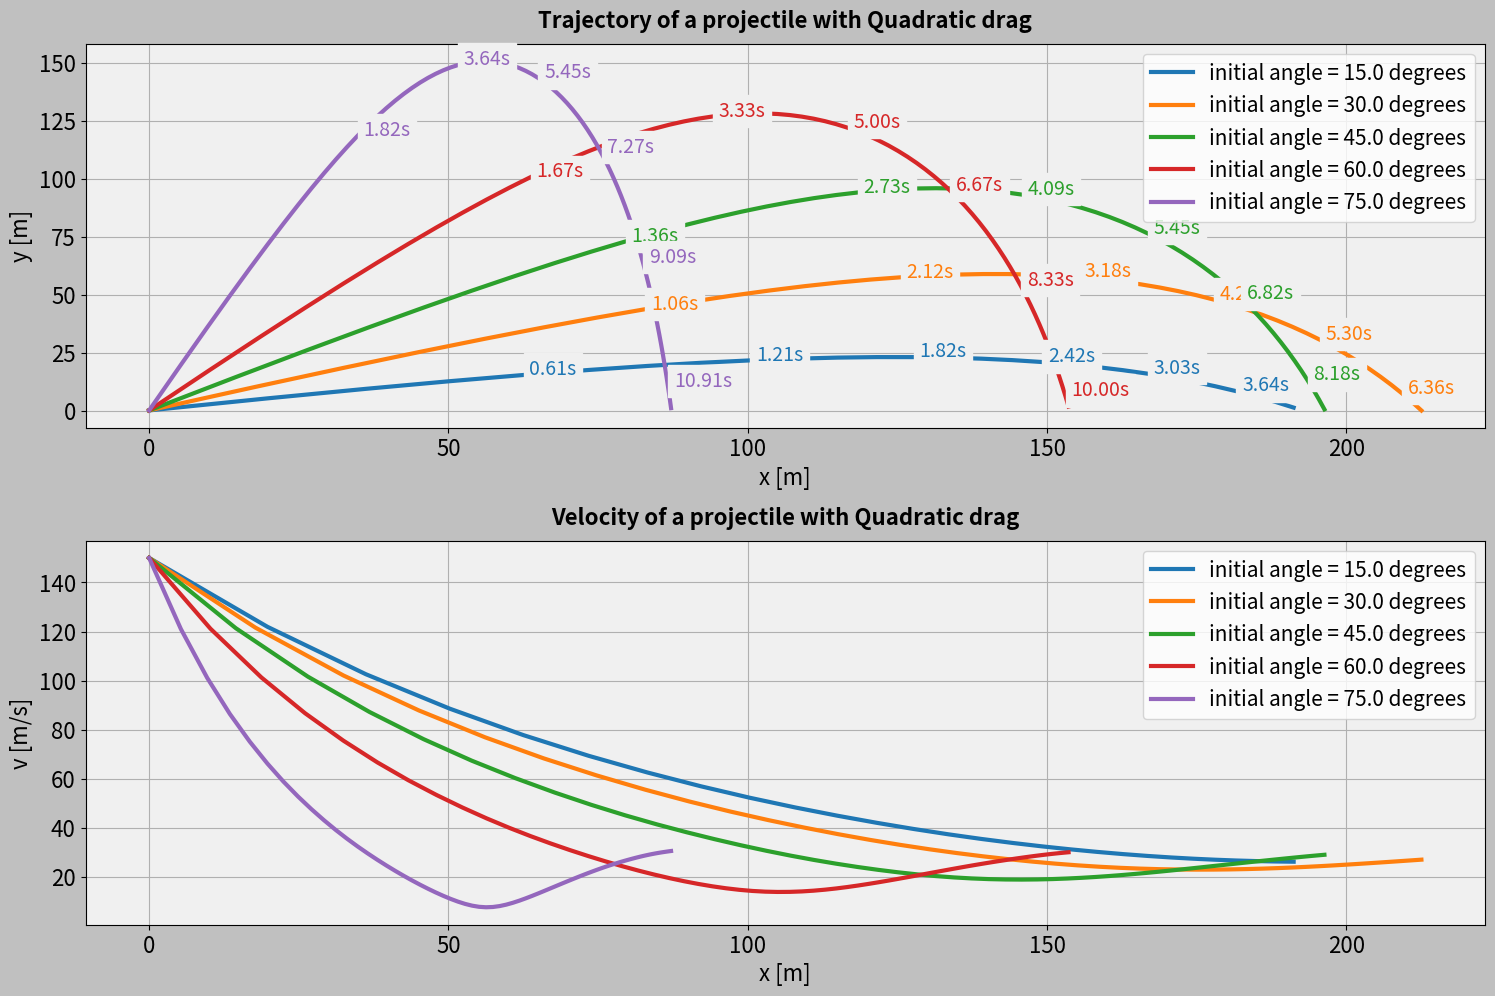

Source code (Python): (Note: this script raises an exception after producing the figure.)
# Trajectory of a projectile with Quadratic drag

# drag proportional to square of velocity
# direction of drag force is opposite of velocity

# drag force and velocity as vectors:
# _____            _
# Fdrag = -k * v * v
# _
# v: vector velocity
# v: scalar velocity

# horizontal and vertical components:
#
# Fdrag_x = -k * v * ( cos(angle) * v )
# Fdrag_y = -k * v * ( sin(angle) * v )
#
# vx = v * cos(angle)
# vy = v * sin(angle)
# v = sqrt(vx**2 + vy**2)
#
# Fdrag_x = -k * v * vx
# Fdrag_y = -k * v * vy

# newton law force and acceleration:
# _        _
# F = m * dv/dt
#
# Fx = m * dvx/dt
# Fy = m * dvy/dt

# x direction
# m * dvx/dt = -k * v * vx
# dvx/dt = - k/m * vx * v

# y direction
# m * dvx/dt = -k * v * vx - g * m
# dvx/dt = - k/m * vx * v - g

# k/m = mu


import numpy as np
from scipy.integrate import solve_ivp
import matplotlib.pyplot as plt
import matplotlib.colors as mcolors


# this function is used by scipy.solve_ivp() and has to be in the correct format
# including order and type of arguments
# receives value of x,y,vx,vy, parameter mu and time which it does not used as the system
# is time invariant
# returns value of derivatives of x,y,vx,vy
def trajectory(time, variables, mu):
    x, y, vx, vy = variables
    # numpy.hypot(vx, vy) is short for sqrt(vx**2 + vy**2)
    v = np.hypot(vx, vy)
    dx_dt = vx
    dy_dt = vy
    dvx_dt = -mu * vx * v
    dvy_dt = -g - mu * vy * v
    return([dx_dt, dy_dt, dvx_dt, dvy_dt])


# event function used by scipy.solve_ivp() to track zero crossing of y
# and terminate when y becomes negative
def event(time, variables, mu):
    x, y, vx, vy = variables
    return(y)
event.terminal = True # attribute of function, makes solve_ivp() stop when y<0


# calculate series of values for x, y, vx, vy for given initial velocity angle
def calculate(v_angle_deg):
    # calculate x and y components of initial velocity
    v_angle_rad = np.radians(v_angle_deg)
    vx_init = v_total * np.cos(v_angle_rad)
    vy_init = v_total * np.sin(v_angle_rad)
    print(f"v_angle_deg = {v_angle_deg}°")
    print(f"vx_init = {vx_init}")
    print(f"vy_init = {vy_init}\n")
    # set initial conditions    
    variables_initial = [x_init, y_init, vx_init, vy_init]    
    # prepare a tuple with the time interval, an mandatory argument for the scipy function
    time_interval = (0.0, total_time)
    # prepare a numpy ndarray with the time points to be used
    time_points = np.linspace(0, total_time, number_of_steps)
    # --- calculation ---
    # call the scipy function which returns a specific object, here referenced by result
    # additional arguments for function trajectory() have to be passed via a tuple as
    # keyword parameter 'args'
    result = solve_ivp(trajectory, time_interval, variables_initial, t_eval=time_points,
                       args=(mu,), events = event)
    return result


# plot values contained in object result given als argument
def plot_result(v_angle_deg, plot_number, result):
    # unpack the calculated values from the result object
    x_values, y_values, vx_values, vy_values = result.y
    t_values = result.t
    # subplot for trajectory
    plt.subplot(2,1,1)
    # plot trajectory
    label_txt = f"initial angle = {v_angle_deg} degrees"
    plt.plot(x_values, y_values, linewidth = 3, label = label_txt, color = colors[plot_number])
    # annotate plot lines with text showing time points
    txt_step = len(t_values) // 6
    for x, y, value_for_txt in zip(x_values[txt_step::txt_step], y_values[txt_step::txt_step],
                                   t_values[txt_step::txt_step]):
        plt.text(x + 1 ,y, f"{value_for_txt:.2f}s", fontsize = text_size - 2,
        color = colors[plot_number], backgroundcolor = color_plot_background)
    # subplot for velocity
    plt.subplot(2,1,2)
    # plot velocity
    label_txt = f"initial angle = {v_angle_deg} degrees"
    plt.plot(x_values, np.hypot(vx_values, vy_values), linewidth = 3,
             label = label_txt, color = colors[plot_number])



# constants
g = 9.81

# parameters
m = 1.0 # mass in kg
k = 0.01 # Fdrag = - k * v**2
total_time = 15 # in seconds
number_of_steps = 100 # total number of values calculated 
x_init = 0
y_init = 0.1
v_total = 150.0
v_angles_deg = (15.0, 30.0, 45.0, 60.0, 75.0)

# parameter mu calculated out of k and m
mu = k / m

# parameters for the plots
text_size = 16
color_plot_background = "#F0F0F0"
color_background = "#C0C0C0"
colors = list(mcolors.TABLEAU_COLORS)

# create new figure object
fig = plt.figure(figsize = (15, 10), num = "A projectile with Quadratic drag",
                 facecolor = color_background)

# loop for different initial angles
for plot_number, v_angle_deg in enumerate(v_angles_deg):
    # do calculations
    result = calculate(v_angle_deg)
    # abort here if the calculation was not succesfull
    if not result.success:
        print(result.message)
        quit()
    # plot results
    plot_result(v_angle_deg, plot_number, result)  

# subplot for trajectory settings
plt.subplot(2,1,1)
plt.grid(True)
plt.xlabel("x [m]", fontsize = text_size)
plt.ylabel("y [m]", fontsize = text_size)
plt.tick_params(labelsize = text_size)
plt.title("Trajectory of a projectile with Quadratic drag", fontsize = text_size, fontweight = "bold", y = 1.02)
plt.gca().set_facecolor(color_plot_background)
plt.legend(fontsize = text_size - 1)

# subplot for velocity settings
plt.subplot(2,1,2)
plt.grid(True)
plt.xlabel("x [m]", fontsize = text_size)
plt.ylabel("v [m/s]", fontsize = text_size)
plt.tick_params(labelsize = text_size)
plt.title("Velocity of a projectile with Quadratic drag", fontsize = text_size, fontweight = "bold", y = 1.02)
plt.gca().set_facecolor(color_plot_background)
plt.legend(fontsize = text_size - 1)
 
# define space between subplots
plt.subplots_adjust(wspace = 0.2, hspace = 0.293, left = 0.055, right = 0.988, bottom = 0.079, top = 0.96)

# start with plot window maximized, this works at least in linux..
mng = plt.get_current_fig_manager()
mng.resize(*mng.window.maxsize())


plt.show()


